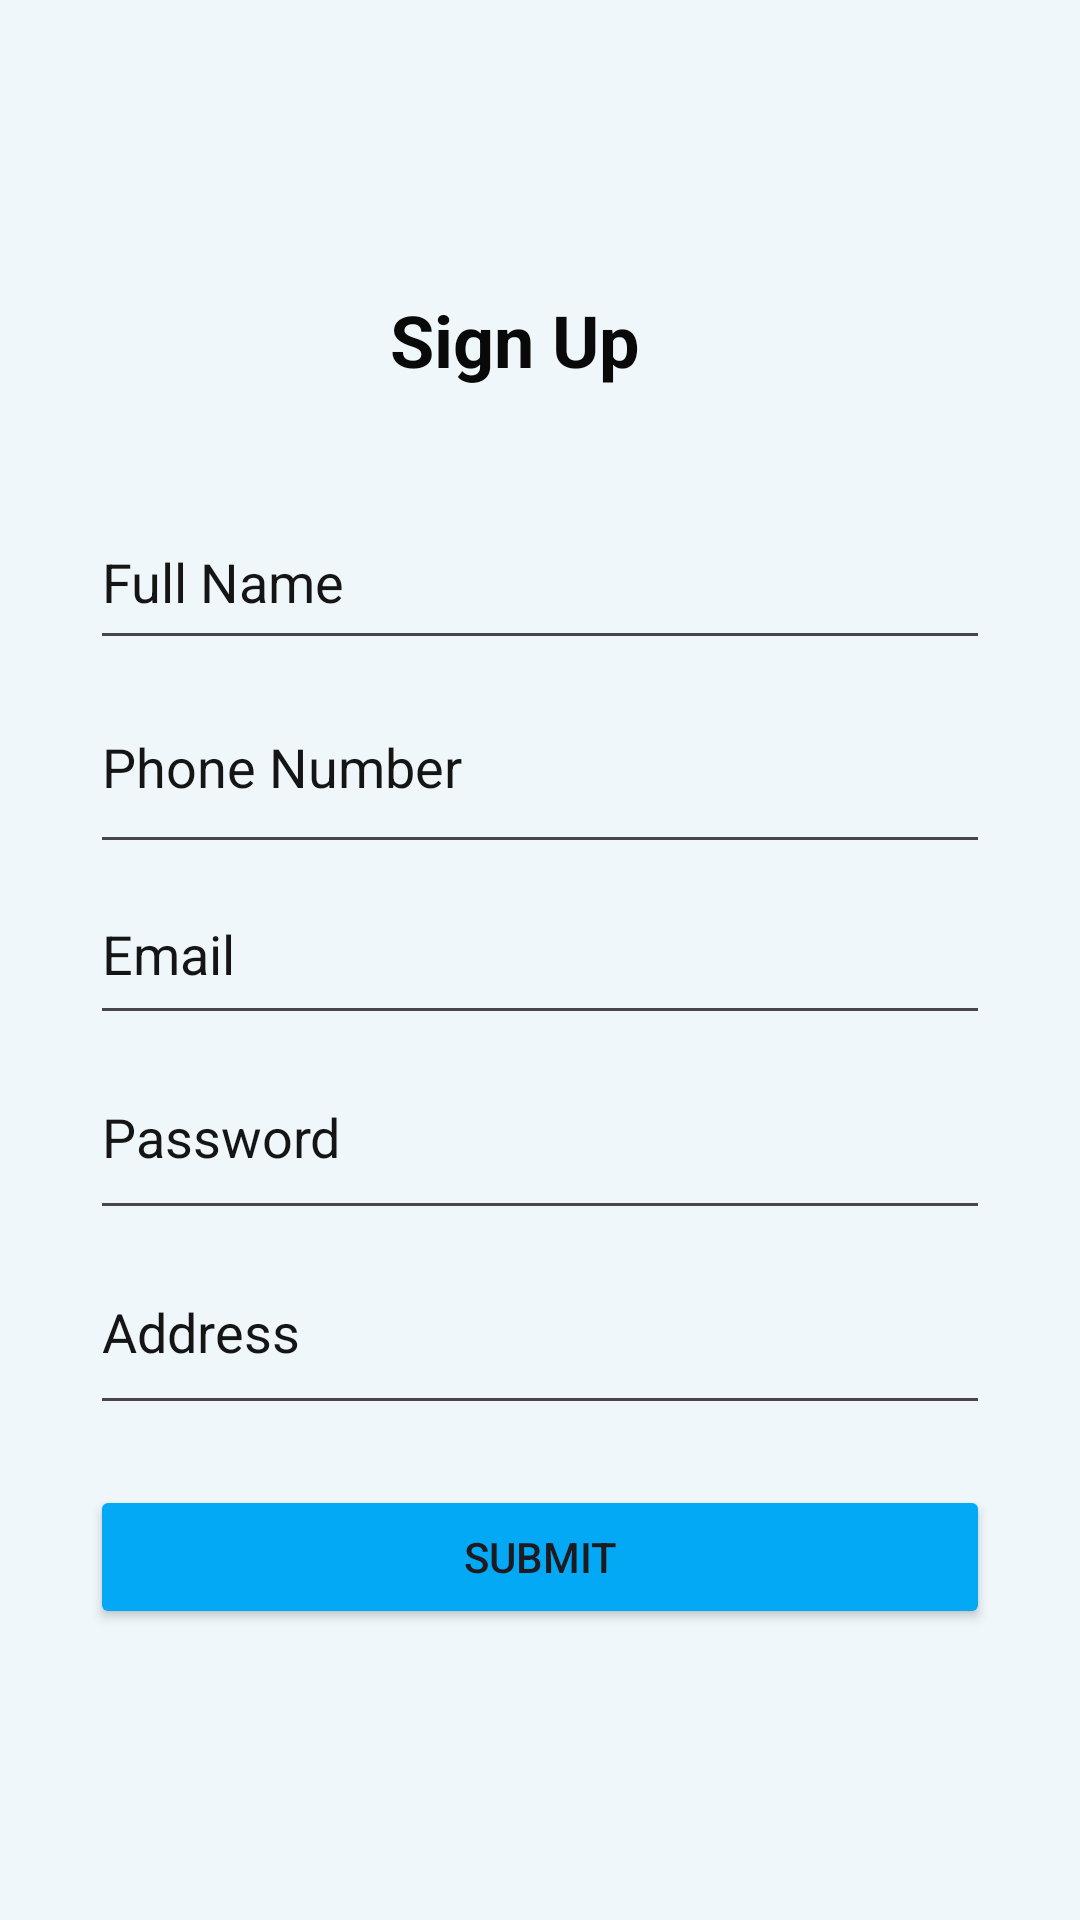

Produce the Android XML layout that renders to this screen, including the resource entries it uses.
<!-- AndroidManifest.xml: application theme Theme.SignUpFrom -->
<!-- res/layout/activity_sign_up.xml -->
<?xml version="1.0" encoding="utf-8"?>
<androidx.constraintlayout.widget.ConstraintLayout xmlns:android="http://schemas.android.com/apk/res/android"
    xmlns:app="http://schemas.android.com/apk/res-auto"
    android:layout_width="match_parent"
    android:layout_height="match_parent"
    android:id="@+id/main">
<LinearLayout
    android:layout_width="match_parent"
    android:layout_height="match_parent"
    android:orientation="vertical"
    android:padding="10dp"
    android:background="#EFF7FB"
    android:gravity="center">

    <TextView
        android:id="@+id/tvTitle"
        android:layout_width="100dp"
        android:layout_height="44dp"
        android:layout_marginBottom="24dp"
        android:text="Sign Up"
        android:textColor="#090909"
        android:textSize="24sp"
        android:textStyle="bold" />

    <EditText
        android:id="@+id/etName"
        android:layout_width="300dp"
        android:layout_height="55dp"
        android:hint="Full Name"
        android:textColorHint="#161515"
        android:inputType="textPersonName" />

    <EditText
        android:id="@+id/etContact"
        android:layout_width="300dp"
        android:layout_height="68dp"
        android:hint="Phone Number"
        android:textColorHint="#161515"
        android:inputType="phone" />

    <EditText
        android:id="@+id/etEmail"
        android:layout_width="300dp"
        android:layout_height="57dp"
        android:hint="Email"
        android:textColorHint="#161515"
        android:inputType="textEmailAddress" />

    <EditText
        android:id="@+id/etPassword"
        android:layout_width="300dp"
        android:layout_height="65dp"
        android:hint="Password"
        android:textColorHint="#161515"
        android:inputType="textPassword" />

    <EditText
        android:id="@+id/etAddress"
        android:layout_width="300dp"
        android:layout_height="65dp"
        android:hint="Address"
        android:textColorHint="#161515"
        android:inputType="text" />

    <Button
        android:id="@+id/btnSubmit"
        android:layout_width="300dp"
        android:layout_height="wrap_content"
        android:layout_marginTop="20dp"
        android:backgroundTint="#03A9F4"
        android:textColorHint="#161515"
        android:text="Submit" />
</LinearLayout>
</androidx.constraintlayout.widget.ConstraintLayout>
<!-- resources referenced by this layout -->
<resources>
  <style name="Theme.SignUpFrom" parent="Base.Theme.SignUpFrom" />
  <style name="Base.Theme.SignUpFrom" parent="Theme.Material3.DayNight.NoActionBar">
          
          
      </style>
</resources>
